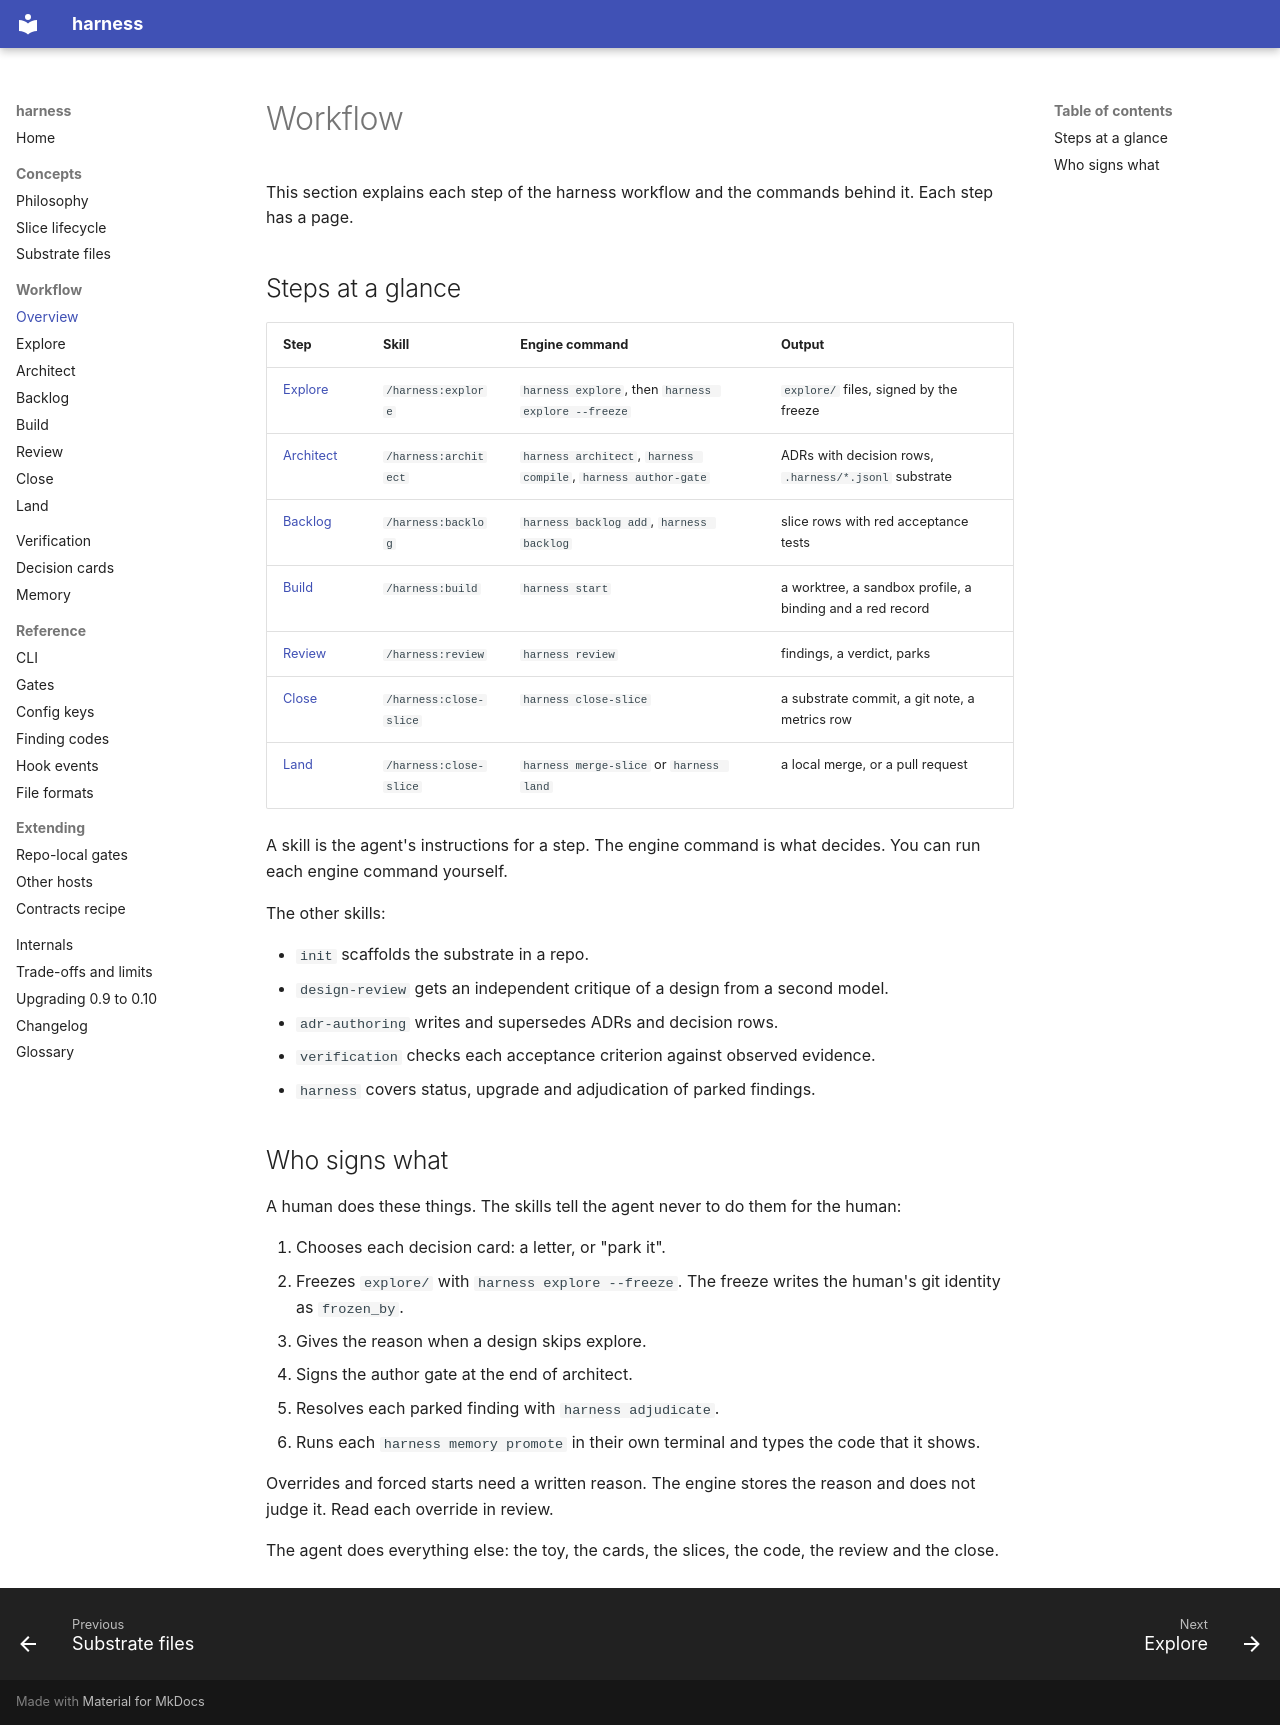

repository: peekwez/harness · page: workflow/index.html · generator: mkdocs

# Workflow

This section explains each step of the harness workflow and the commands behind it. Each step has a page.

## Steps at a glance

| Step | Skill | Engine command | Output |
|---|---|---|---|
| [Explore](explore.md) | `/harness:explore` | `harness explore`, then `harness explore --freeze` | `explore/` files, signed by the freeze |
| [Architect](architect.md) | `/harness:architect` | `harness architect`, `harness compile`, `harness author-gate` | ADRs with decision rows, `.harness/*.jsonl` substrate |
| [Backlog](backlog.md) | `/harness:backlog` | `harness backlog add`, `harness backlog` | slice rows with red acceptance tests |
| [Build](build.md) | `/harness:build` | `harness start` | a worktree, a sandbox profile, a binding and a red record |
| [Review](review.md) | `/harness:review` | `harness review` | findings, a verdict, parks |
| [Close](close.md) | `/harness:close-slice` | `harness close-slice` | a substrate commit, a git note, a metrics row |
| [Land](land.md) | `/harness:close-slice` | `harness merge-slice` or `harness land` | a local merge, or a pull request |

A skill is the agent's instructions for a step. The engine command is what decides. You can run each engine command yourself.

The other skills:

- `init` scaffolds the substrate in a repo.
- `design-review` gets an independent critique of a design from a second model.
- `adr-authoring` writes and supersedes ADRs and decision rows.
- `verification` checks each acceptance criterion against observed evidence.
- `harness` covers status, upgrade and adjudication of parked findings.

## Who signs what

A human does these things. The skills tell the agent never to do them for the human:

1. Chooses each decision card: a letter, or "park it".
2. Freezes `explore/` with `harness explore --freeze`. The freeze writes the human's git identity as `frozen_by`.
3. Gives the reason when a design skips explore.
4. Signs the author gate at the end of architect.
5. Resolves each parked finding with `harness adjudicate`.
6. Runs each `harness memory promote` in their own terminal and types the code that it shows.

Overrides and forced starts need a written reason. The engine stores the reason and does not judge it. Read each override in review.

The agent does everything else: the toy, the cards, the slices, the code, the review and the close.
